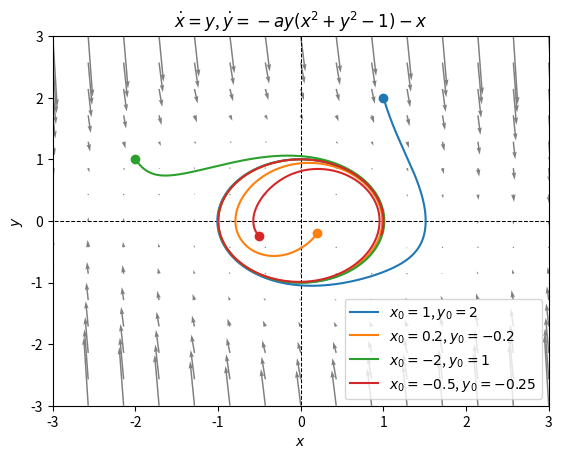
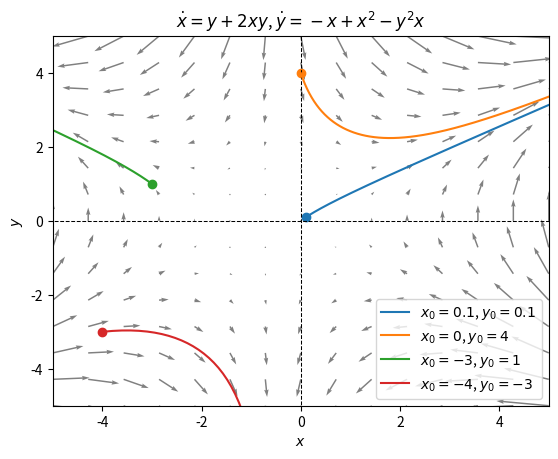
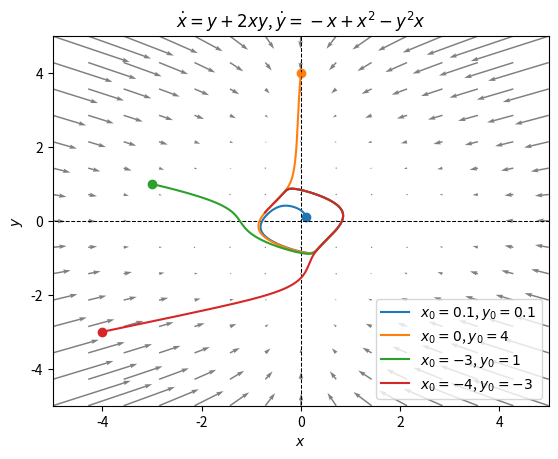

These figures' Python source, in order:
#!/usr/bin/env python3
# -*- coding: utf-8 -*-
"""
Created on Wed Mar 29 22:20:41 2023

@author: charlesarnold
"""


print('Homework #1, due Sunday Jan 20')
import numpy as np
from numpy import pi,sin,exp,cos
import pandas as pd
import matplotlib.pyplot as plt
import scipy as sp
import math
from scipy.signal import find_peaks
from scipy import signal
from PIL import Image

# In[9]:
def coupled_rk4(dxdt, dydt, x_0, y_0, dt, tf):
    
    def f(xy,t):
        x = xy[0]
        y = xy[1]
        return np.array([dxdt(x,y,t), dydt(x,y,t)], float)
    
    t_arr = np.arange(0, tf, dt)
    x_arr = []
    y_arr = []
    
    x_arr.append(x_0)
    y_arr.append(y_0)
    
    xy = np.array([x_0, y_0], float)
    
    for t in t_arr:
        k1 = f(xy, t) * dt
        k2 = f(xy + 0.5*k1, t + 0.5*dt) * dt
        k3 = f(xy + 0.5*k2, t + 0.5*dt) * dt
        k4 = f(xy + k3, t + dt) * dt
        xy += (k1 + 2*k2 + 2*k3 + k4)/6
        x_arr.append(xy[0])
        y_arr.append(xy[1])
    
    return np.array(x_arr), np.array(y_arr)

# In[9]:

# In[9]:
dt = 0.01
tf = 10

x, y = np.meshgrid(np.linspace(-3, 3, 15), np.linspace(-3, 3, 15))
t = np.arange(0, tf, dt)

a = 1

def dxdt(x,y,t): return y

def dydt(x,y,t): return -a*y*(x**2+y**2-1)-x

X = dxdt(x,y,t)
Y = dydt(x,y,t)

points = [(1,2), (0.2,-0.2), (-2,1), (-0.5,-0.25)]

plt.figure(dpi=300)
#plt.style.use('default')
#plt.style.use('fivethirtyeight')
plt.plot([-10,10], [0,0], color='black', linewidth=0.75, linestyle='--')
plt.plot([0,0], [-10,10], color='black', linewidth=0.75, linestyle='--')
plt.quiver(x, y, X, Y, color='grey', width=0.003)
for point in points:
    line = plt.plot(*coupled_rk4(dxdt, dydt, point[0], point[1], dt, tf), label=f'$x_0 = {{{point[0]}}}$, $y_0 = {{{point[1]}}}$')
    plt.scatter(point[0], point[1], color=line[0].get_color())
x = np.arange(-10,10,0.1)
y = x
#plt.plot(-2*x+3,y,label=r'$\vec{v}_1$',linestyle='-.')
#plt.plot(-x+2,y,label=r'$\vec{v}_2$',linestyle='-.')
plt.title(r'$\dot{x} = y$, $\dot{y} =  -ay(x^2+y^2-1)-x$')
plt.ylabel(r'$y$')
plt.xlabel(r'$x$')
plt.xlim(-3, 3)
plt.ylim(-3, 3)
plt.legend(loc='lower right')

plt.show()


# In[9]:
# In[9]:dt = 0.01
tf = 10

x, y = np.meshgrid(np.linspace(-5, 5, 15), np.linspace(-5, 5, 15))
t = np.arange(0, tf, dt)

a = 1

def dxdt(x,y,t): return y+2*x*y

def dydt(x,y,t): return x+x**2-y**2

X = dxdt(x,y,t)
Y = dydt(x,y,t)

points = [(0.1,0.1), (0,4), (-3,1), (-4,-3)]

plt.figure(dpi=300)
#plt.style.use('default')
#plt.style.use('fivethirtyeight')
plt.plot([-10,10], [0,0], color='black', linewidth=0.75, linestyle='--')
plt.plot([0,0], [-10,10], color='black', linewidth=0.75, linestyle='--')
plt.quiver(x, y, X, Y, color='grey', width=0.003)
for point in points:
    line = plt.plot(*coupled_rk4(dxdt, dydt, point[0], point[1], dt, tf), label=f'$x_0 = {{{point[0]}}}$, $y_0 = {{{point[1]}}}$')
    plt.scatter(point[0], point[1], color=line[0].get_color())
x = np.arange(-10,10,0.1)
y = x
#plt.plot(-2*x+3,y,label=r'$\vec{v}_1$',linestyle='-.')
#plt.plot(-x+2,y,label=r'$\vec{v}_2$',linestyle='-.')
plt.title(r'$\dot{x} = y+2xy$, $\dot{y} =  -x+x^2-y^2x$')
plt.ylabel(r'$y$')
plt.xlabel(r'$x$')
plt.xlim(-5, 5)
plt.ylim(-5, 5)
plt.legend(loc='lower right')

plt.show()
# In[9]:
# In[9]:
tf = 10

x, y = np.meshgrid(np.linspace(-5, 5, 15), np.linspace(-5, 5, 15))
t = np.arange(0, tf, dt)

a = 1

def dxdt(x,y,t): return x-y-x*(x**2+5*y**2) #((x**2+y**2)-(x**4+y**4)-6*x**2*y**2)/(x**2+y**2)**(0.5)

def dydt(x,y,t): return x+y-y*(x**2+y**2) #(x**2+y**2+4*x*y**3)/(x**2+y**2)

X = dxdt(x,y,t)
Y = dydt(x,y,t)

points = [(0.1,0.1), (0,4), (-3,1), (-4,-3)]

plt.figure(dpi=300)
#plt.style.use('default')
#plt.style.use('fivethirtyeight')
plt.plot([-10,10], [0,0], color='black', linewidth=0.75, linestyle='--')
plt.plot([0,0], [-10,10], color='black', linewidth=0.75, linestyle='--')
plt.quiver(x, y, X, Y, color='grey', width=0.003)
for point in points:
    line = plt.plot(*coupled_rk4(dxdt, dydt, point[0], point[1], dt, tf), label=f'$x_0 = {{{point[0]}}}$, $y_0 = {{{point[1]}}}$')
    plt.scatter(point[0], point[1], color=line[0].get_color())
x = np.arange(-10,10,0.1)
y = x
#plt.plot(-2*x+3,y,label=r'$\vec{v}_1$',linestyle='-.')
#plt.plot(-x+2,y,label=r'$\vec{v}_2$',linestyle='-.')
plt.title(r'$\dot{x} = y+2xy$, $\dot{y} =  -x+x^2-y^2x$')
plt.ylabel(r'$y$')
plt.xlabel(r'$x$')
plt.xlim(-5, 5)
plt.ylim(-5, 5)
plt.legend(loc='lower right')

plt.show()
# In[9]:
# In[9]:
# In[9]:
# In[9]:
# In[9]:
# In[9]:
# In[9]:
# In[9]:
# In[9]:
# In[9]:
# In[9]:
# In[9]:
# In[9]:
# In[9]:
# In[9]:
# In[9]:
# In[9]:v
